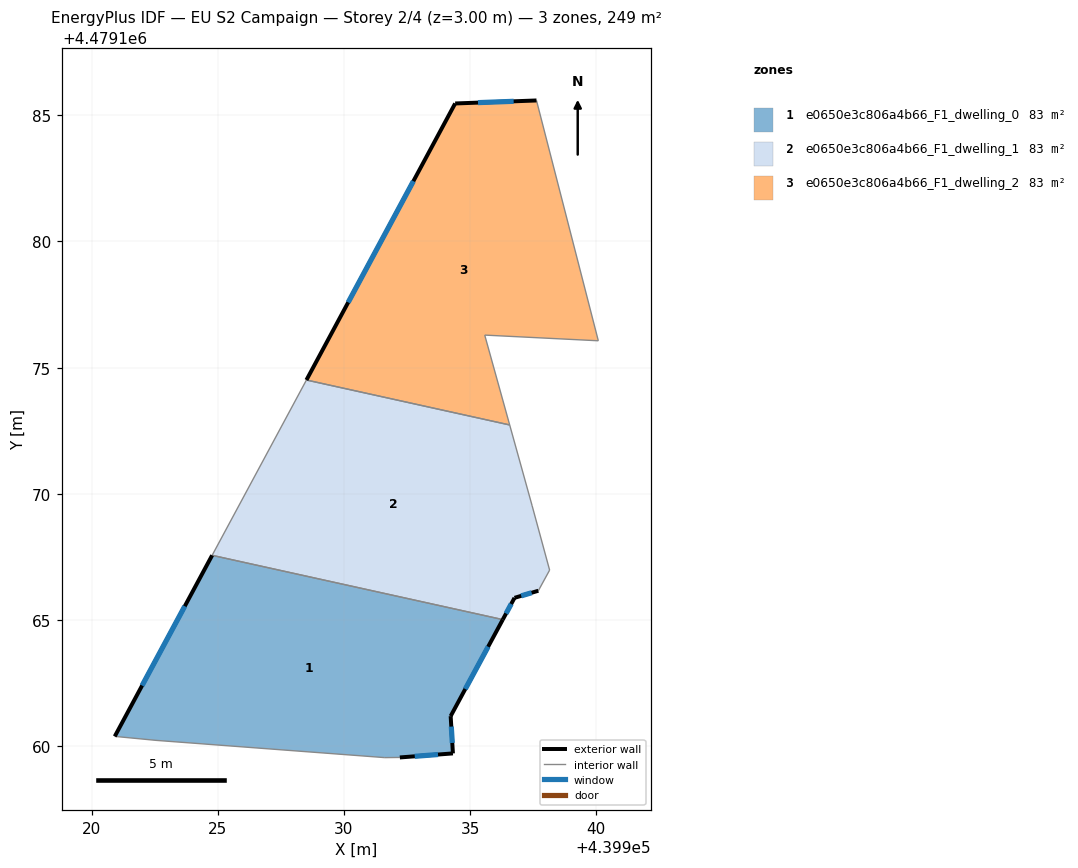
=== STOREY PLAN SPEC (per zone: floor XY polygon, exterior-wall plan segments, windows/doors) ===
zone 1: e0650e3c806a4b66_F1_dwelling_0  (82.9 m²)
  floor: (439934.32, 4479159.72) (439934.23, 4479161.19) (439936.29, 4479165.02) (439924.78, 4479167.57) (439920.92, 4479160.39) (439922.55, 4479160.23) (439931.62, 4479159.55) (439932.21, 4479159.56)
  exterior wall: (439920.92, 4479160.39) – (439924.78, 4479167.57)  [8.1 m]
    window: (439922.00, 4479162.41) – (439923.69, 4479165.55)  [4.7 m²]
  exterior wall: (439936.29, 4479165.02) – (439934.23, 4479161.19)  [4.3 m]
    window: (439935.71, 4479163.94) – (439934.81, 4479162.27)  [2.5 m²]
  exterior wall: (439934.23, 4479161.19) – (439934.32, 4479159.72)  [1.5 m]
    window: (439934.25, 4479160.78) – (439934.29, 4479160.13)  [0.9 m²]
  exterior wall: (439934.32, 4479159.72) – (439932.21, 4479159.56)  [2.1 m]
    window: (439933.73, 4479159.67) – (439932.80, 4479159.60)  [1.2 m²]
  interior walls: 4
zone 2: e0650e3c806a4b66_F1_dwelling_1  (82.9 m²)
  floor: (439937.70, 4479166.16) (439938.15, 4479166.98) (439937.46, 4479169.53) (439936.57, 4479172.73) (439928.51, 4479174.51) (439924.78, 4479167.57) (439936.29, 4479165.02) (439936.76, 4479165.88)
  exterior wall: (439937.70, 4479166.16) – (439936.76, 4479165.88)  [1.0 m]
    window: (439937.44, 4479166.08) – (439937.02, 4479165.96)  [0.6 m²]
  exterior wall: (439936.76, 4479165.88) – (439936.29, 4479165.02)  [1.0 m]
    window: (439936.63, 4479165.64) – (439936.42, 4479165.26)  [0.6 m²]
  interior walls: 6
zone 3: e0650e3c806a4b66_F1_dwelling_2  (82.9 m²)
  floor: (439940.08, 4479176.07) (439937.63, 4479185.59) (439934.41, 4479185.47) (439928.51, 4479174.51) (439936.57, 4479172.73) (439935.58, 4479176.29)
  exterior wall: (439928.51, 4479174.51) – (439934.41, 4479185.47)  [12.4 m]
    window: (439930.17, 4479177.59) – (439932.75, 4479182.39)  [7.2 m²]
  exterior wall: (439934.41, 4479185.47) – (439937.63, 4479185.59)  [3.2 m]
    window: (439935.31, 4479185.50) – (439936.72, 4479185.55)  [1.9 m²]
  interior walls: 4

=== DERIVED (storey summary) ===
Building: EU S2 Campaign
Storey: 2 of 4  (floor level z = 3.00 m)
Storey gross floor area: 248.8 m²
Zones on this storey: 3
  - e0650e3c806a4b66_F1_dwelling_0: floor 82.9 m²; exterior wall 16.1 m (48.3 m²); 4 window(s) 9.3 m²; WWR 19.2%
  - e0650e3c806a4b66_F1_dwelling_1: floor 82.9 m²; exterior wall 2.0 m (5.9 m²); 2 window(s) 1.1 m²; WWR 19.2%
  - e0650e3c806a4b66_F1_dwelling_2: floor 82.9 m²; exterior wall 15.7 m (47.0 m²); 2 window(s) 9.0 m²; WWR 19.2%
Zone adjacency (shared interzone walls):
  - e0650e3c806a4b66_F1_dwelling_0 ↔ e0650e3c806a4b66_F1_dwelling_1
  - e0650e3c806a4b66_F1_dwelling_1 ↔ e0650e3c806a4b66_F1_dwelling_2